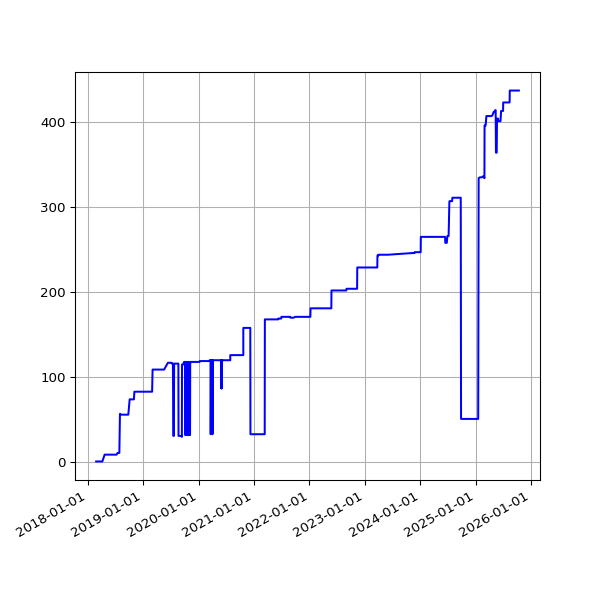

The file beside this chart, header and first rows:
date, value
2018-02-25 05:15:56 +0000, 1
2018-03-01 05:27:36 +0000, 1
2018-03-04 05:26:08 +0000, 1
2018-03-07 05:42:31 +0000, 1
2018-03-10 05:38:57 +0000, 1
2018-03-22 05:24:43 +0000, 1
2018-03-25 06:19:36 +0100, 1
2018-04-01 05:34:15 +0100, 1
2018-04-04 05:34:29 +0100, 1
2018-04-07 05:49:30 +0100, 1
2018-04-22 05:15:17 +0100, 9
2018-06-01 05:44:15 +0100, 9
2018-06-04 05:24:39 +0100, 9
2018-06-07 06:06:31 +0100, 9
2018-06-25 05:53:05 +0100, 9
2018-07-10 06:31:48 +0100, 9
2018-07-16 06:27:33 +0100, 11
2018-07-22 06:28:04 +0100, 11
2018-07-25 06:33:35 +0100, 11
2018-07-28 06:42:39 +0100, 11
2018-08-01 06:05:11 +0100, 57
2018-08-04 05:47:50 +0100, 56
2018-08-07 06:16:22 +0100, 56
2018-08-10 06:44:44 +0100, 56
2018-08-13 06:18:24 +0100, 56
2018-08-16 06:36:33 +0100, 56
2018-08-19 06:01:25 +0100, 56
2018-08-22 06:51:37 +0100, 56
2018-08-25 06:24:08 +0100, 56
2018-08-28 06:26:32 +0100, 56
2018-09-01 05:58:49 +0100, 56
2018-09-04 05:55:32 +0100, 56
2018-09-07 05:52:57 +0100, 56
2018-09-10 06:01:53 +0100, 56
2018-09-13 05:45:39 +0100, 56
2018-09-16 05:46:46 +0100, 56
2018-09-19 06:33:00 +0100, 56
2018-09-22 05:54:16 +0100, 56
2018-09-25 05:59:08 +0100, 56
2018-10-04 06:11:36 +0100, 74
2018-10-07 06:27:15 +0100, 74
2018-10-10 06:46:32 +0100, 74
2018-10-13 05:53:53 +0100, 74
2018-10-16 06:26:10 +0100, 74
2018-10-19 07:06:25 +0100, 74
2018-10-22 07:10:20 +0100, 74
2018-10-25 06:00:59 +0100, 74
2018-10-28 05:13:53 +0000, 74
2018-11-01 06:49:27 +0000, 74
2018-11-04 06:12:54 +0000, 83
2018-11-07 06:03:06 +0000, 83
2018-11-10 06:10:02 +0000, 83
2018-11-13 06:13:10 +0000, 83
2018-11-16 06:06:18 +0000, 83
2018-11-19 06:13:27 +0000, 83
2018-11-22 06:43:41 +0000, 83
2018-11-25 06:14:56 +0000, 83
2018-12-01 06:23:51 +0000, 83
2018-12-04 07:04:53 +0000, 83
2018-12-07 06:14:22 +0000, 83
... 2,464 more rows
